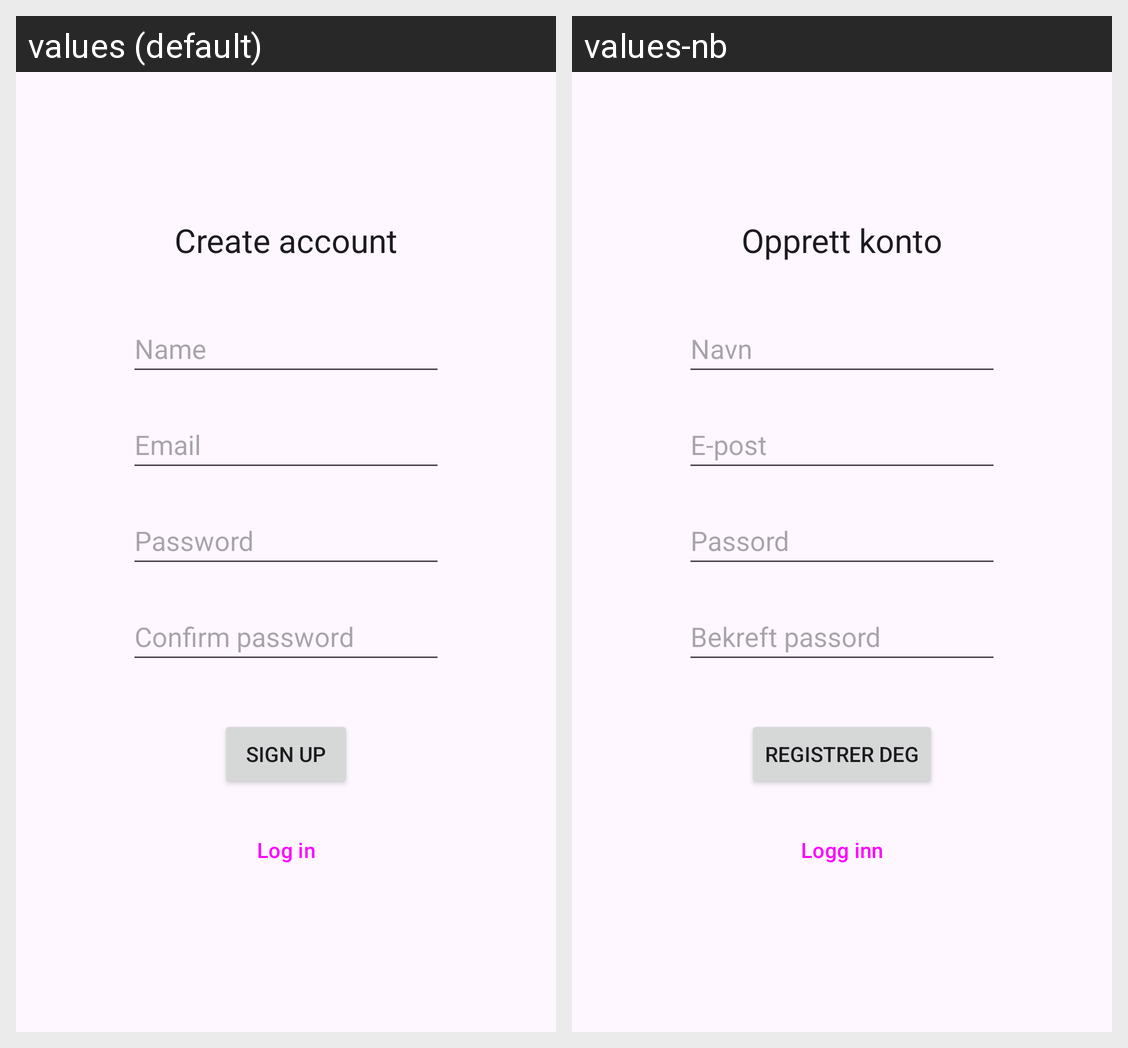

The same Android screen rendered under two of its app's locales, left to right. List the strings drawn on it with the default value and each locale's translation.
Android screen res/layout/fragment_signup.xml rendered under 2 locales, left to right: values (default), values-nb. Device: Nexus 5 (rendered at 1080×1920; each locale shown at half size, 540×960, under a caption strip naming it); theme Theme.Material3.DayNight.NoActionBar.
Strings drawn on this screen, with the default value and each locale's value (text and hints the layout hard-codes, and strings that could not be matched under every locale, appear in the picture but are not listed):

auth_name_hint
  values: Name
  values-nb: Navn

auth_email_hint
  values: Email
  values-nb: E-post

auth_password_hint
  values: Password
  values-nb: Passord

auth_confirm_password_hint
  values: Confirm password
  values-nb: Bekreft passord

auth_signup_title_text
  values: Create account
  values-nb: Opprett konto

auth_signup_button_text
  values: Sign up
  values-nb: Registrer deg

auth_login_button_text
  values: Log in
  values-nb: Logg inn
